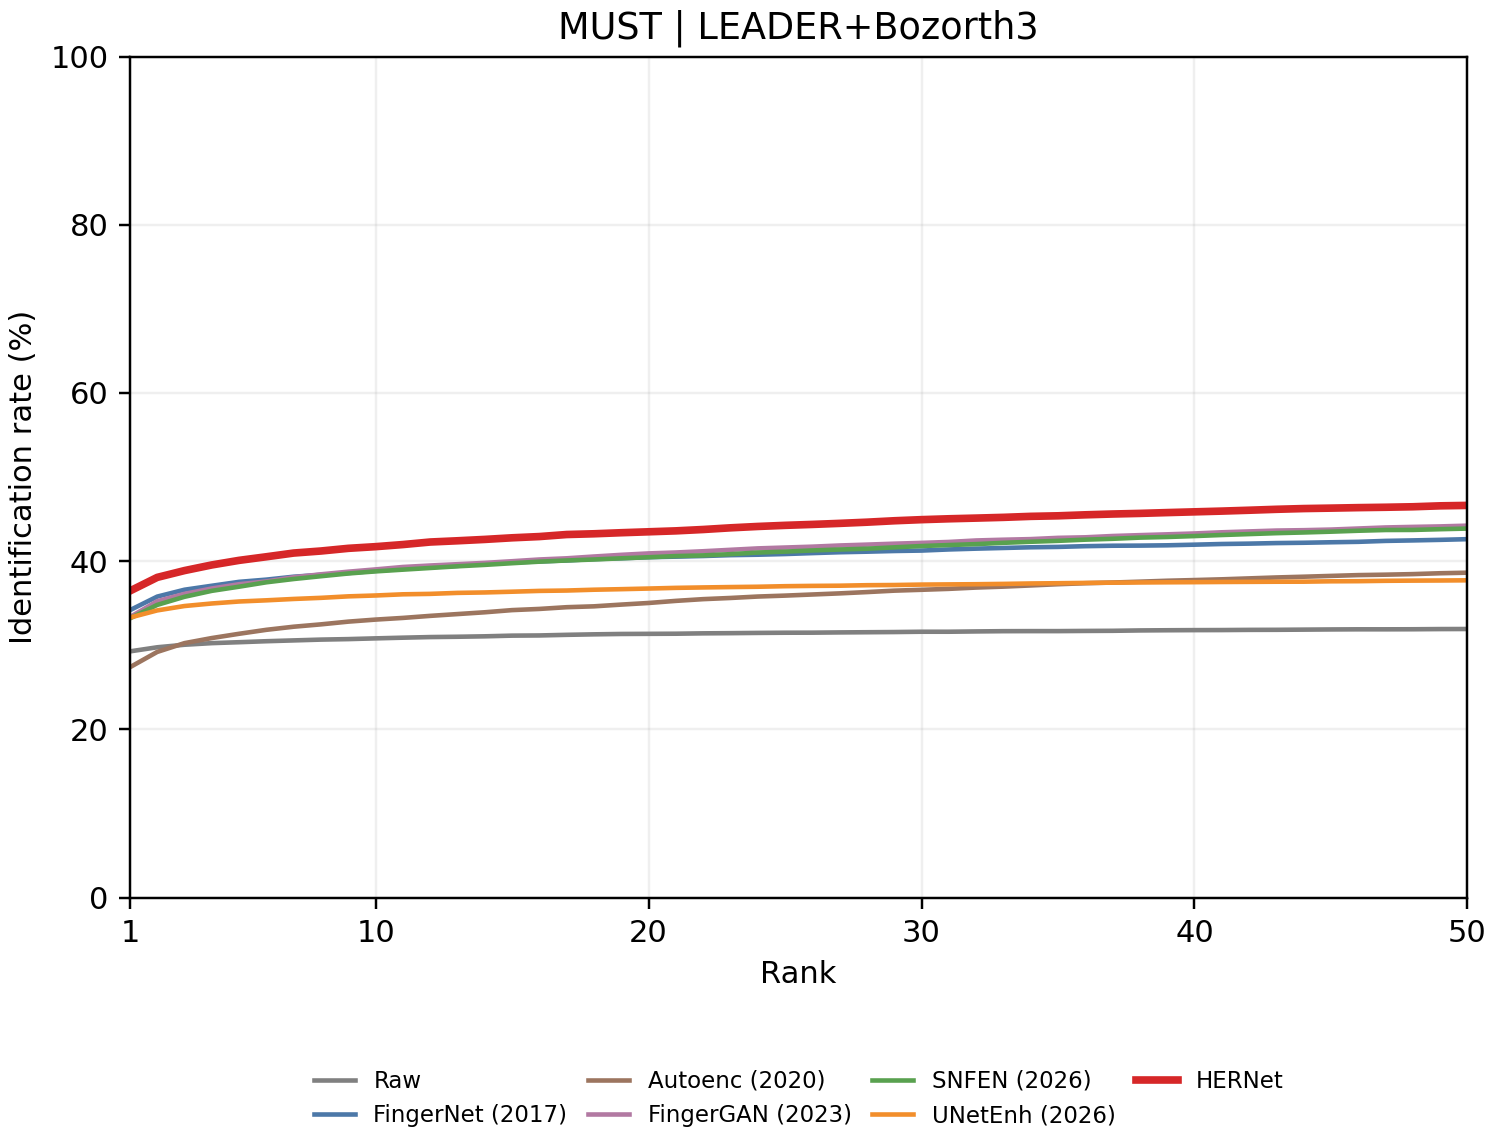

Values plotted in this chart, from the file beside it:
rank, Raw, FingerNet, Autoenc, FingerGAN, SNFEN, UNetEnh, HERNet
1, 29.28, 34.18, 27.4, 33.36, 33.2, 33.3, 36.47
2, 29.77, 35.8, 29.22, 35.24, 34.81, 34.15, 38.08
3, 30.07, 36.61, 30.26, 36.12, 35.77, 34.68, 38.89
4, 30.26, 37.08, 30.87, 36.76, 36.48, 34.98, 39.56
5, 30.37, 37.55, 31.38, 37.27, 36.97, 35.21, 40.1
6, 30.49, 37.81, 31.85, 37.6, 37.5, 35.35, 40.53
7, 30.59, 38.16, 32.22, 38.09, 37.89, 35.52, 40.97
8, 30.68, 38.38, 32.5, 38.45, 38.22, 35.65, 41.22
9, 30.74, 38.6, 32.82, 38.76, 38.54, 35.83, 41.53
10, 30.83, 38.86, 33.06, 39.03, 38.79, 35.93, 41.73
11, 30.91, 39.1, 33.26, 39.32, 39, 36.07, 41.98
12, 30.99, 39.3, 33.51, 39.49, 39.2, 36.12, 42.28
13, 31.02, 39.45, 33.72, 39.65, 39.4, 36.24, 42.43
14, 31.07, 39.71, 33.93, 39.8, 39.57, 36.29, 42.59
15, 31.16, 39.85, 34.19, 40, 39.77, 36.38, 42.79
16, 31.18, 39.98, 34.33, 40.21, 39.95, 36.47, 42.93
17, 31.25, 40.1, 34.54, 40.35, 40.09, 36.52, 43.18
18, 31.31, 40.26, 34.64, 40.56, 40.21, 36.61, 43.26
19, 31.35, 40.36, 34.85, 40.76, 40.35, 36.68, 43.39
20, 31.37, 40.48, 35.04, 40.93, 40.47, 36.75, 43.5
21, 31.38, 40.55, 35.29, 41.04, 40.61, 36.83, 43.61
22, 31.43, 40.62, 35.49, 41.19, 40.69, 36.89, 43.77
23, 31.45, 40.72, 35.63, 41.36, 40.84, 36.93, 43.97
24, 31.48, 40.77, 35.8, 41.53, 41.03, 36.97, 44.13
25, 31.5, 40.86, 35.91, 41.63, 41.14, 37.03, 44.27
26, 31.51, 40.97, 36.05, 41.73, 41.28, 37.07, 44.38
27, 31.54, 41.07, 36.18, 41.87, 41.39, 37.09, 44.5
28, 31.56, 41.14, 36.33, 41.98, 41.49, 37.15, 44.64
29, 31.58, 41.22, 36.5, 42.09, 41.65, 37.17, 44.81
30, 31.62, 41.27, 36.61, 42.18, 41.81, 37.22, 44.94
31, 31.62, 41.4, 36.72, 42.29, 41.92, 37.25, 45.05
32, 31.66, 41.5, 36.87, 42.47, 42.03, 37.27, 45.13
33, 31.69, 41.58, 36.98, 42.56, 42.19, 37.31, 45.22
34, 31.69, 41.66, 37.12, 42.63, 42.31, 37.36, 45.33
35, 31.69, 41.7, 37.27, 42.78, 42.42, 37.39, 45.4
36, 31.72, 41.79, 37.39, 42.84, 42.56, 37.42, 45.52
37, 31.73, 41.84, 37.47, 43, 42.67, 37.45, 45.61
38, 31.77, 41.86, 37.57, 43.1, 42.81, 37.48, 45.69
39, 31.8, 41.89, 37.68, 43.2, 42.88, 37.5, 45.78
40, 31.81, 41.97, 37.76, 43.3, 42.99, 37.51, 45.87
41, 31.82, 42.05, 37.85, 43.44, 43.12, 37.53, 45.96
42, 31.84, 42.09, 37.96, 43.54, 43.23, 37.55, 46.06
43, 31.85, 42.16, 38.07, 43.65, 43.34, 37.56, 46.17
44, 31.87, 42.2, 38.16, 43.69, 43.42, 37.57, 46.26
45, 31.89, 42.26, 38.26, 43.77, 43.51, 37.62, 46.31
46, 31.91, 42.31, 38.35, 43.89, 43.63, 37.63, 46.37
47, 31.91, 42.42, 38.4, 44.02, 43.71, 37.67, 46.42
48, 31.91, 42.48, 38.47, 44.08, 43.72, 37.7, 46.48
49, 31.94, 42.54, 38.57, 44.14, 43.81, 37.71, 46.59
50, 31.94, 42.62, 38.64, 44.23, 43.88, 37.73, 46.64
51, 31.96, 42.66, 38.74, 44.35, 43.96, 37.77, 46.68
52, 31.97, 42.74, 38.82, 44.44, 44, 37.78, 46.74
53, 32, 42.82, 38.92, 44.56, 44.09, 37.81, 46.81
54, 32, 42.86, 39.03, 44.64, 44.17, 37.83, 46.89
55, 32.02, 42.89, 39.12, 44.77, 44.23, 37.85, 46.93
56, 32.04, 42.93, 39.22, 44.86, 44.33, 37.89, 46.95
57, 32.06, 42.98, 39.28, 44.91, 44.44, 37.9, 47.02
58, 32.07, 43.01, 39.32, 44.97, 44.52, 37.91, 47.08
59, 32.09, 43.04, 39.38, 45.11, 44.59, 37.92, 47.16
60, 32.09, 43.07, 39.45, 45.21, 44.65, 37.98, 47.25
... 1,020 more rows
